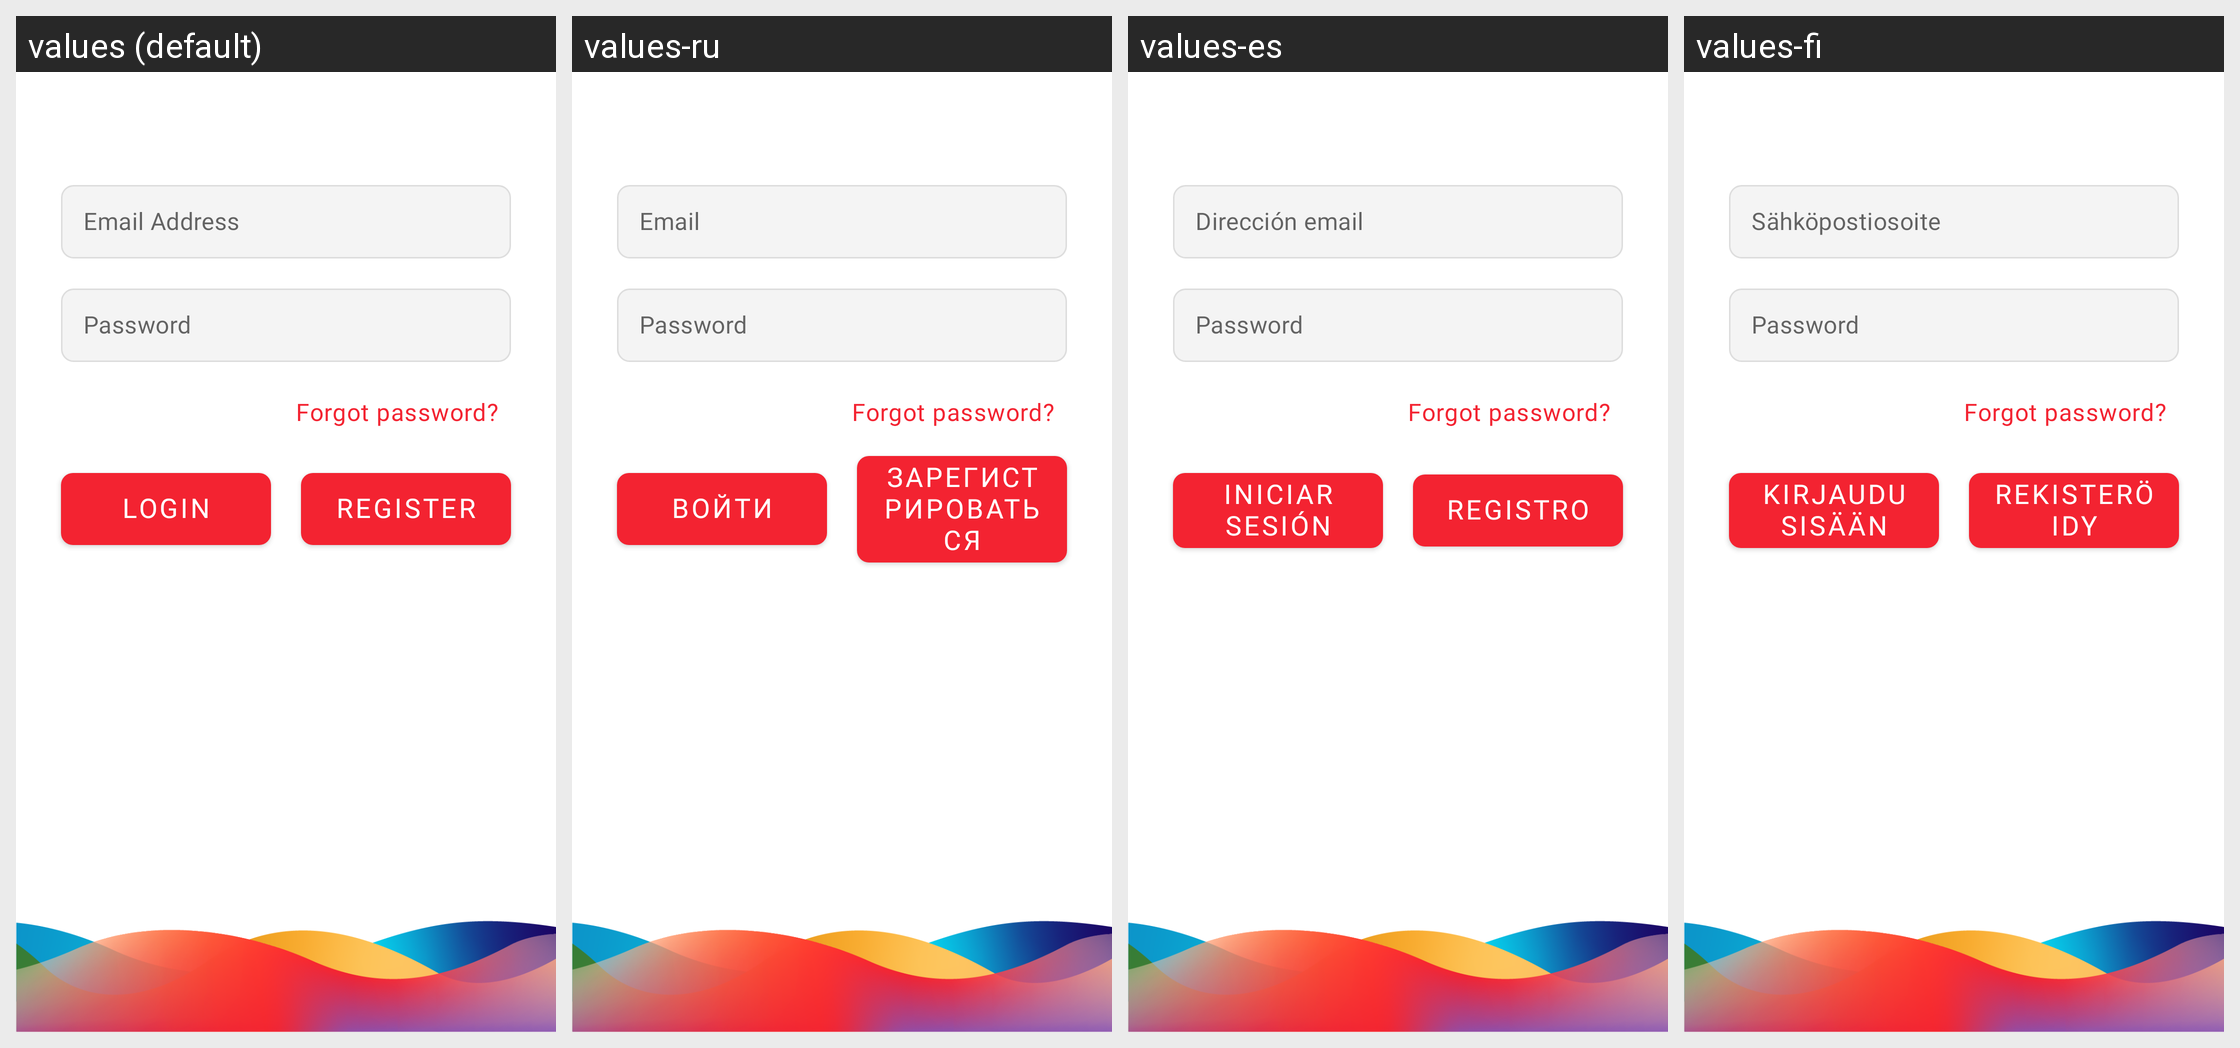

Here is an Android app screen in its default locale and in the app's own translations. Write out the translated-string differences for the strings that appear on this screen.
Android screen res/layout/fragment_login.xml rendered under 4 locales, left to right: values (default), values-ru, values-es, values-fi. Device: Nexus 5 (rendered at 1080×1920; each locale shown at half size, 540×960, under a caption strip naming it); theme Theme.App.DayNight.
Other locales in the repository, not shown: values-nrw, values-sw.
Strings drawn on this screen, with the default value and each locale's value (text and hints the layout hard-codes, and strings that could not be matched under every locale, appear in the picture but are not listed):

email_address
  values: Email Address
  values-ru: Email
  values-es: Dirección email
  values-fi: Sähköpostiosoite

password
  values: Password
  values-ru: Password  [not translated; the default value is used]
  values-es: Password  [not translated; the default value is used]
  values-fi: Password  [not translated; the default value is used]

forgot_password_q
  values: Forgot password?
  values-ru: Forgot password?  [not translated; the default value is used]
  values-es: Forgot password?  [not translated; the default value is used]
  values-fi: Forgot password?  [not translated; the default value is used]

login
  values: Login
  values-ru: Войти
  values-es: Iniciar sesión
  values-fi: Kirjaudu sisään

register
  values: Register
  values-ru: Зарегистрироваться
  values-es: Registro
  values-fi: Rekisteröidy
